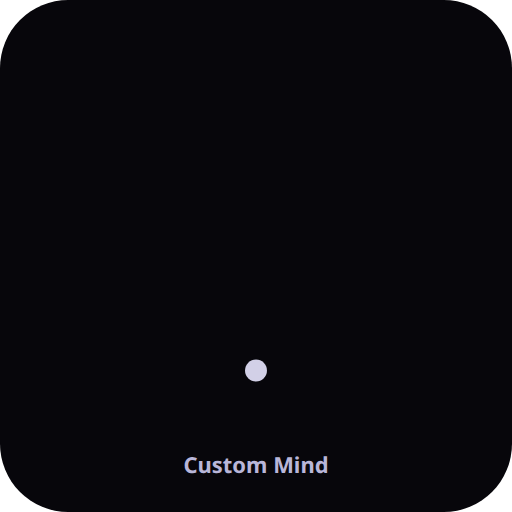
t = 0.00 s
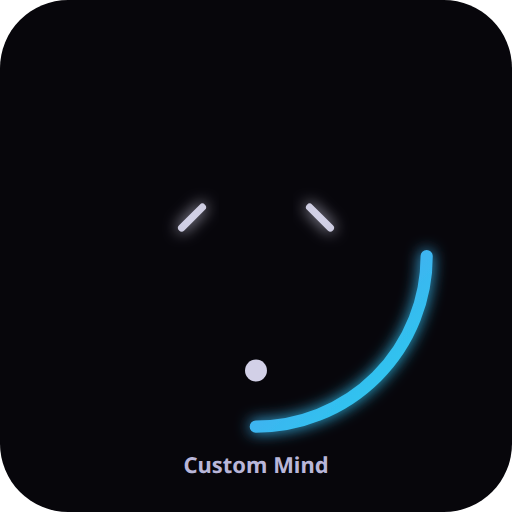
t = 0.55 s
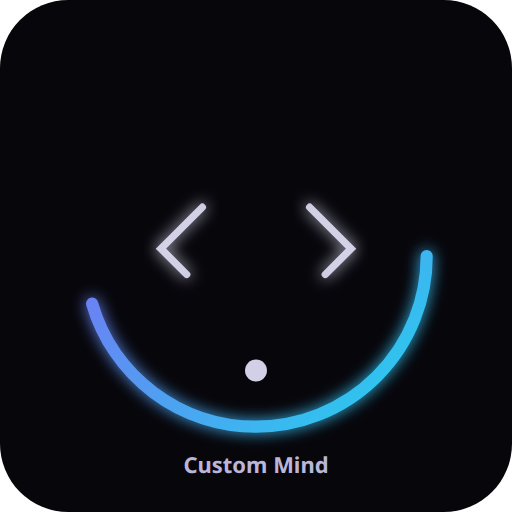
t = 1.00 s
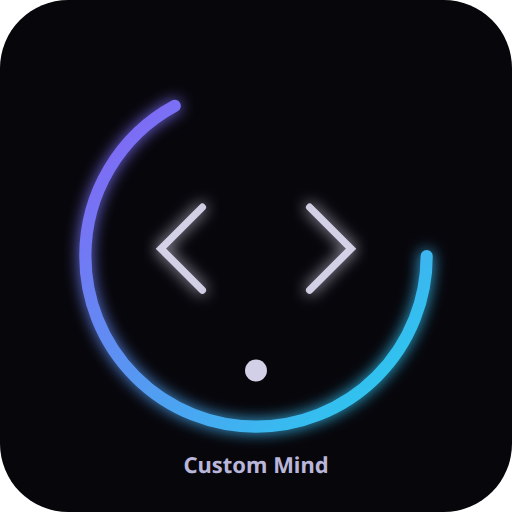
t = 1.48 s
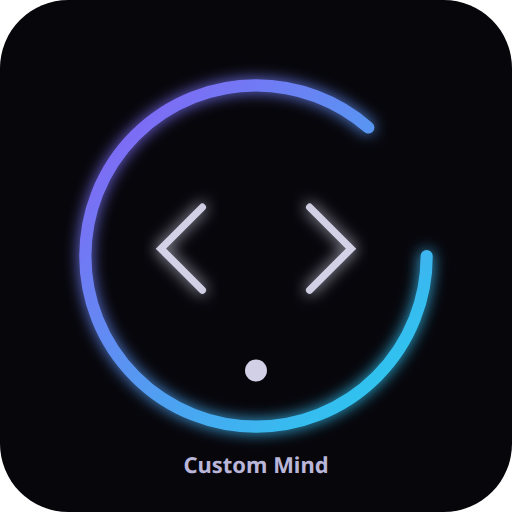
t = 1.90 s
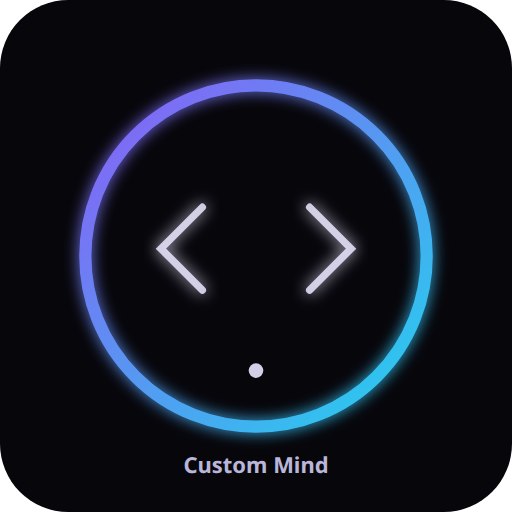
t = 2.40 s

The animated SVG that drew these frames (rendered in a browser with its animation timeline set to each time). Animation: 5 SMIL elements (animate=5); one cycle of 2.40 s, repeats indefinitely.

<svg xmlns="http://www.w3.org/2000/svg" width="420" height="420" viewBox="0 0 420 420">
  <defs>
    <linearGradient id="g" x1="0" y1="0" x2="1" y2="1">
      <stop offset="0" stop-color="#8b5cf6"/>
      <stop offset="1" stop-color="#22d3ee"/>
    </linearGradient>
    <filter id="glow" x="-40%" y="-40%" width="180%" height="180%">
      <feGaussianBlur stdDeviation="6" result="b"/>
      <feMerge>
        <feMergeNode in="b"/>
        <feMergeNode in="SourceGraphic"/>
      </feMerge>
    </filter>
    <style>
      .ring{fill:none;stroke:url(#g);stroke-width:10;stroke-linecap:round;filter:url(#glow)}
      .trace{fill:none;stroke:#e9e7ff;stroke-opacity:.85;stroke-width:6;stroke-linecap:round;filter:url(#glow)}
      .dot{fill:#e9e7ff;opacity:.9}
    </style>
  </defs>

  <rect width="420" height="420" rx="56" fill="#07060b"/>
  <circle cx="210" cy="210" r="140" class="ring" stroke-dasharray="880" stroke-dashoffset="880">
    <animate attributeName="stroke-dashoffset" dur="2.2s" values="880;0" fill="freeze" />
  </circle>

  <path d="M210 122v170" class="trace" stroke-dasharray="340" stroke-dashoffset="340">
    <animate attributeName="stroke-dashoffset" begin="0.2s" dur="1.6s" values="340;0" fill="freeze" />
  </path>

  <path d="M166 170l-34 34 34 34" class="trace" stroke="url(#g)" stroke-width="7" stroke-dasharray="180" stroke-dashoffset="180">
    <animate attributeName="stroke-dashoffset" begin="0.35s" dur="1.5s" values="180;0" fill="freeze" />
  </path>

  <path d="M254 170l34 34-34 34" class="trace" stroke="url(#g)" stroke-width="7" stroke-dasharray="180" stroke-dashoffset="180">
    <animate attributeName="stroke-dashoffset" begin="0.35s" dur="1.5s" values="180;0" fill="freeze" />
  </path>

  <circle cx="210" cy="304" r="9" class="dot">
    <animate attributeName="r" begin="1.6s" dur="0.8s" values="6;10;8" repeatCount="indefinite"/>
  </circle>

  <text x="210" y="388" text-anchor="middle"
        font-family="ui-sans-serif, system-ui, -apple-system, Segoe UI, Roboto, Arial"
        font-size="18" fill="#b9b6d9" font-weight="700">
    Custom Mind
  </text>
</svg>
